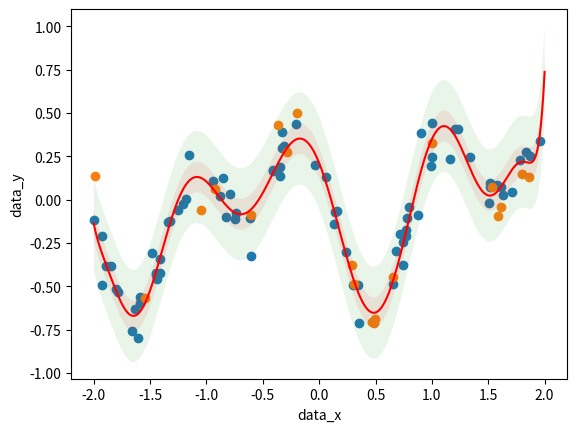

Reproduce this figure in Python.
# -*- coding: utf-8 -*- 
import numpy as np
import matplotlib.pyplot as plt

def func( x ):
  return ( np.sin(-3.14*x) + np.cos(5.76*x+0.43) + np.sin(0.12*x-0.11) )/3

sample_number = 100
s = 0.1
n = 12
np.random.seed(1)
data_x = 4.0 * np.random.rand(sample_number)-2.0
data_y = func( data_x ) + s * np.random.randn(sample_number)

train_x = data_x[:80] # 先頭から80個はトレーニング用データ
train_y = data_y[:80]
eval_x = data_x[80:] # 残り20個はテスト用データ
eval_y = data_y[80:]

Phi = np.array([ train_x**i for i in range( n+1 ) ])
eval_Phi = np.array([ eval_x**i for i in range( n+1 ) ])
theta = np.dot( np.dot( np.linalg.inv( np.dot( Phi, Phi.T ) ), Phi ), train_y )
train_mse = (( np.dot( Phi.T, theta ) - train_y )**2 ).mean()
eval_mse  = (( np.dot( eval_Phi.T, theta ) - eval_y )**2 ).mean()
train_sigma = np.sqrt( train_mse )
eval_sigma  = np.sqrt( eval_mse )
print('Train: MSE=', train_mse, '  Sigma=', train_sigma )
print('Eval : MSE=', eval_mse,  '  Sigma=', eval_sigma )
x_pred = np.linspace( -2.0, 2.0, 2001 ) # 予測曲線描画用に入力データ(-1から１まで0,001刻み）を用意
pred_Phi = np.array([ x_pred**i for i in range( n+1 ) ])
y_pred = np.dot( pred_Phi.T, theta ) # 予測
plt.plot( x_pred, y_pred, color='red' ) # 予測曲線の描画
plt.scatter( train_x, train_y )
plt.scatter( eval_x,  eval_y )
plt.fill_between( x_pred, y_pred+train_sigma*3, y_pred-train_sigma*3, alpha=0.1, label='sigma')
plt.fill_between( x_pred, y_pred+train_sigma, y_pred-train_sigma, alpha=0.1, label='sigma')
plt.xlabel('data_x')
plt.ylabel('data_y')
plt.show()
